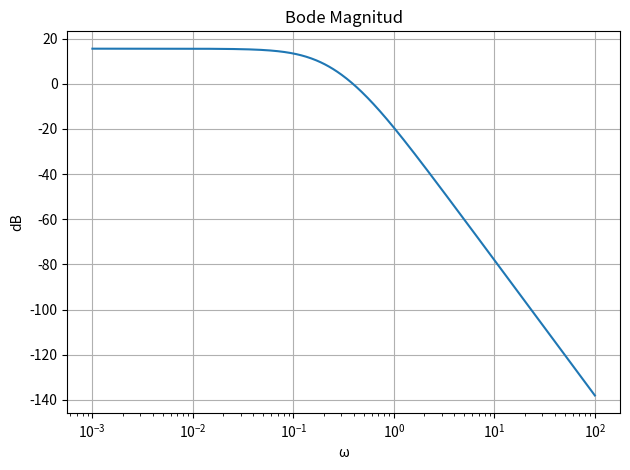
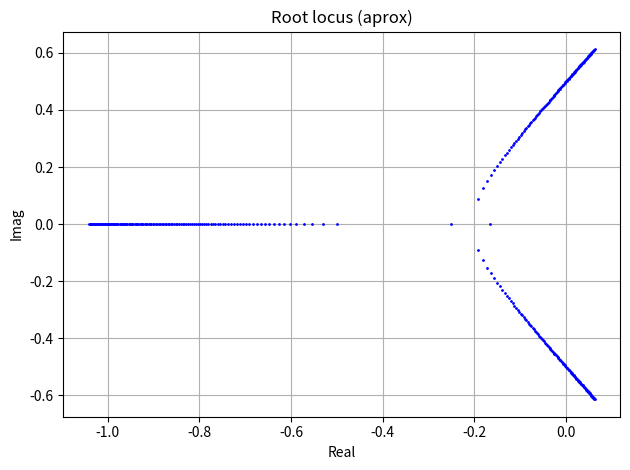
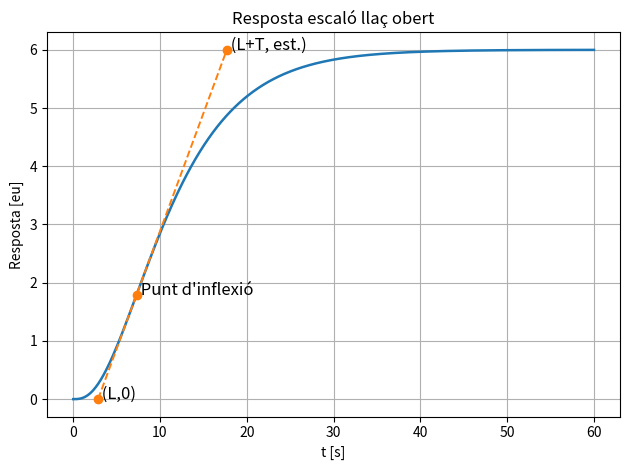
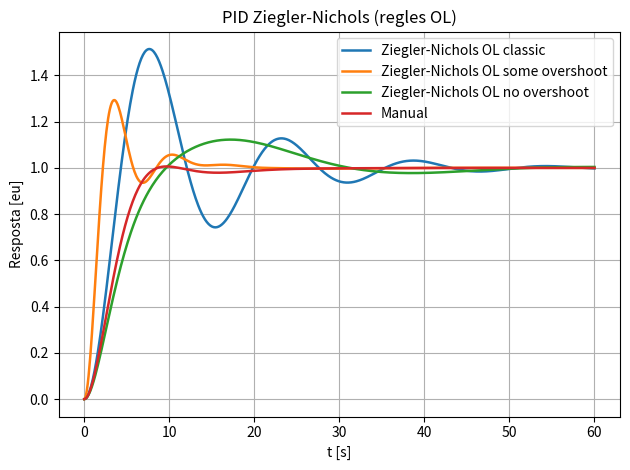
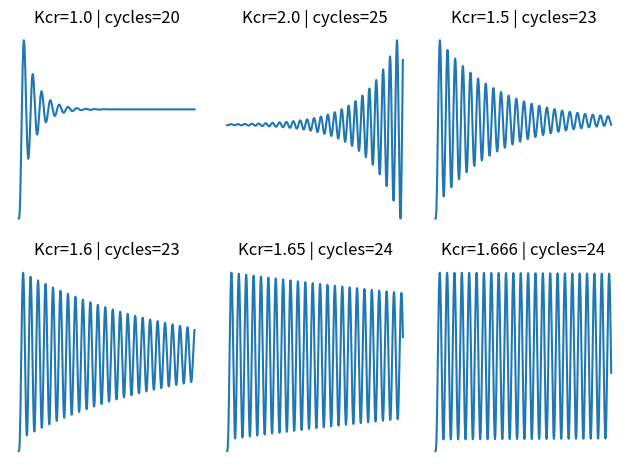
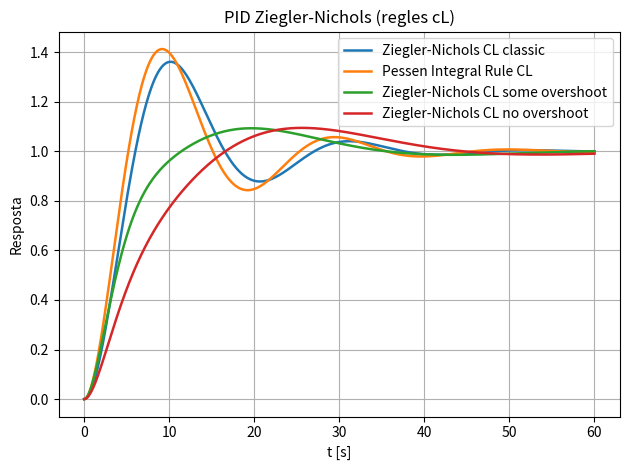

Source code (Python) for these figures, in order:
# %%% Exemple sintonització ZN
# % Implementar PID a un sistema de 3r ordre
# % J.A.Mayugo, UdG, 2023

import numpy as np
import matplotlib.pyplot as plt
from scipy import signal

# =========================
# 1. SISTEMA
# =========================

# Gm(s) = 6 / (48 s^3 + 44 s^2 + 12 s + 1)
numG = [6]
denG = [48, 44, 12, 1]

G_m = signal.lti(numG, denG)

t_f = 60
t_inc = 0.1
t = np.arange(0, t_f + t_inc, t_inc)
u = np.ones_like(t)

# =========================
# 2. BODE i ROOT LOCUS
# =========================

w = np.logspace(-3, 2, 600)
w, H = signal.freqresp((numG, denG), w)

plt.figure()
plt.semilogx(w, 20*np.log10(np.abs(H)))
plt.grid()
plt.title("Bode Magnitud")
plt.xlabel("ω")
plt.ylabel("dB")
plt.tight_layout()

K_values = np.linspace(0, 3, 120)
poles_list = []

for Kk in K_values:
    numK = np.polymul([Kk], numG)
    den_cl = np.polyadd(denG, numK)
    poles_list.append(np.roots(den_cl))

plt.figure()
for p in poles_list:
    plt.plot(np.real(p), np.imag(p), 'b.', markersize=2)

plt.grid()
plt.title("Root locus (aprox)")
plt.xlabel("Real")
plt.ylabel("Imag")
plt.tight_layout()

# =========================
# 3. RESPONSE OPEN LOOP
# =========================

t_ol, y_ol, _ = signal.lsim(G_m, U=u, T=t)

# IDENTIFICACIÓ ZN (S CURVE)

dY = np.diff(y_ol) / 0.1
I = np.argmax(dY)

DeltaY = dY[I]

out = [0, y_ol[I], np.max(y_ol)]

t_pts = np.zeros(3)
t_pts[0] = t[I] - out[1] / DeltaY
t_pts[1] = t[I]
t_pts[2] = t[I] + (out[2] - out[1]) / DeltaY

L = t_pts[0]
T = t_pts[2] - t_pts[0]
Kstatic = np.max(y_ol)

print('\nPID ZN (OPEN LOOP DESIGN)')
print(f'T : {T}')
print(f'K : {Kstatic}')
print(f'L : {L}')

plt.figure()
plt.plot(t_ol, y_ol, linewidth=1.8)
plt.plot(t_pts, out, "--o", linewidth=1.4)

plt.grid()
plt.title("Resposta escaló llaç obert")
plt.xlabel("t [s]")
plt.ylabel("Resposta [eu]")

plt.text(t_pts[0], out[0], " (L,0)", fontsize=12)
plt.text(t_pts[1], out[1], " Punt d'inflexió", fontsize=12)
plt.text(t_pts[2], out[2], " (L+T, est.)", fontsize=12)

plt.tight_layout()

# =========================
# 4. PID ZN (OPEN LOOP DESIGN)
# =========================

Label_ = [
    'Ziegler-Nichols OL classic',
    'Ziegler-Nichols OL some overshoot',
    'Ziegler-Nichols OL no overshoot',
    'Manual']

Kp_ = [
    1.2 * T / L / Kstatic,
    (1.2 * T / L * 0.6 / 0.33) / Kstatic,
    (1.2 * T / L / 3) / Kstatic,
    (1.2 * T / L / 2) / Kstatic]
Ti_ = [ 2 * L, 2 * L, 2 * L, 2 * L * 2]
Td_ = [ 0.5 * L, 0.5 * L * 8/3, 0.5 * L * 8/3, 0.5 * L * 2]

responses = []

for Kp, Ti, Td in zip(Kp_, Ti_, Td_):

    numC = [Kp*Td, Kp, Kp/Ti]
    denC = [1, 0]

    num_ol = np.polymul(numC, numG)
    den_ol = np.polymul(denC, denG)

    num_cl = num_ol
    den_cl = np.polyadd(den_ol, num_ol)

    sys_cl = signal.lti(num_cl, den_cl)

    t_out, y, _ = signal.lsim(sys_cl, U=u, T=t)

    responses.append(y)

plt.figure()

for y, label in zip(responses, Label_):
    plt.plot(t, y, linewidth=1.8, label = label )

plt.title("PID Ziegler-Nichols (regles OL)")
plt.xlabel("t [s]")
plt.ylabel("Resposta [eu]")
plt.grid()
plt.legend()
plt.tight_layout()


# =========================
# 5. PID FINAL ZN (CL RULES)
# =========================

t_long = np.arange(0, 300, 0.1)
u_long = np.ones_like(t_long)

Kcr_values = [1.0, 2.0, 1.5, 1.6, 1.65, 1.666]
num_cycles = []

plt.figure()

for i, Kcr in enumerate(Kcr_values):

    num_cl = np.polymul([Kcr], numG)
    den_cl = np.polyadd(denG, np.polymul([Kcr], numG))

    sys = signal.lti(num_cl, den_cl)
    t_out, y, _ = signal.lsim(sys, U=u_long, T=t_long)

    peaks, _ = signal.find_peaks(y)
    cycles = len(peaks) - 0.  # estimació de cicles
    if cycles < 0:
        cycles = 0

    num_cycles.append(cycles)

    plt.subplot(2, 3, i+1)
    plt.plot(t_out, y)
    plt.title(f"Kcr={Kcr} | cycles={int(cycles)}")
    plt.axis("off")

plt.tight_layout()

Pcr = 300/num_cycles[-1]

print('\nPID ZN (CLOSE LOOP RULES)')
print('Pcr:', Pcr)

Label2_ = ['Ziegler-Nichols CL classic',
               'Pessen Integral Rule CL',
               'Ziegler-Nichols CL some overshoot',
               'Ziegler-Nichols CL no overshoot']
Kp2_ = [0.6, 0.7, 0.33, 0.2]
Ti2_ = [Pcr/2, Pcr/2.5, Pcr/2, Pcr/2]
Td2_ = [Pcr/8, 0.15*Pcr, Pcr/3, Pcr/3]

responses2 = []

for Kp, Ti, Td in zip(Kp2_, Ti2_, Td2_):

    numC = [Kp*Td, Kp, Kp/Ti]
    denC = [1, 0]

    num_ol = np.polymul(numC, numG)
    den_ol = np.polymul(denC, denG)

    num_cl = num_ol
    den_cl = np.polyadd(den_ol, num_ol)

    sys_cl = signal.lti(num_cl, den_cl)

    t_out, y, _ = signal.lsim(sys_cl, U=u, T=t)

    responses2.append(y)

plt.figure()

for y, label in zip(responses2, Label2_):
    plt.plot(t, y, linewidth=1.8, label = label)

plt.title("PID Ziegler-Nichols (regles cL)")
plt.xlabel("t [s]")
plt.ylabel("Resposta")
plt.legend()
plt.grid()
plt.tight_layout()

plt.show()
